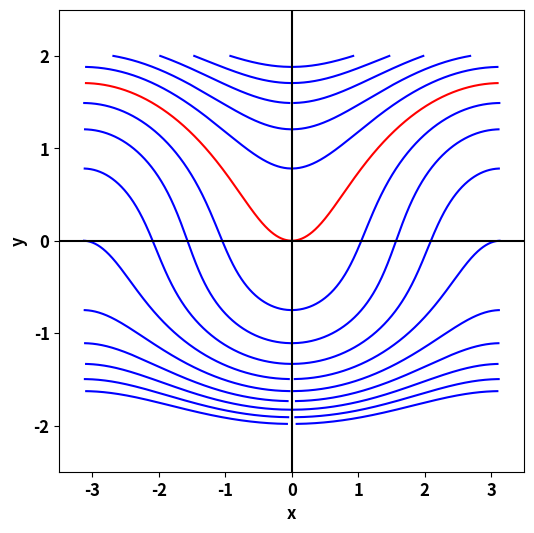

This figure's Python source:
import numpy as np
import matplotlib.pyplot as plt

cs = [-5, -4, -3, -2, -1, 0, 1, 2, 3, 4, 5, 6, 7, 8, 9, 10]
y = np.linspace(-2, 2, 10000)

fig = plt.figure(figsize=(6, 6))

for i in range(len(cs)):
    x = np.arccos((cs[i]-np.exp(y)-y*np.exp(-1*y)-np.exp(-y))/2)
    if cs[i] == 4:
        plt.plot(x, y, '-r', -x, y, '-r')
    else:
        plt.plot(x, y, '-b', -x, y, '-b')
plt.plot([-3.5, 3.5], [0, 0], '-k')
plt.plot([0, 0], [-2.5, 2.5], '-k')
plt.xlabel("x", size=12, weight='bold')
plt.ylabel("y", size=12, weight='bold')
plt.xlim([-3.5, 3.5])
plt.ylim([-2.5, 2.5])
plt.xticks(size=12, weight='bold')
plt.yticks(size=12, weight='bold')
plt.show()
